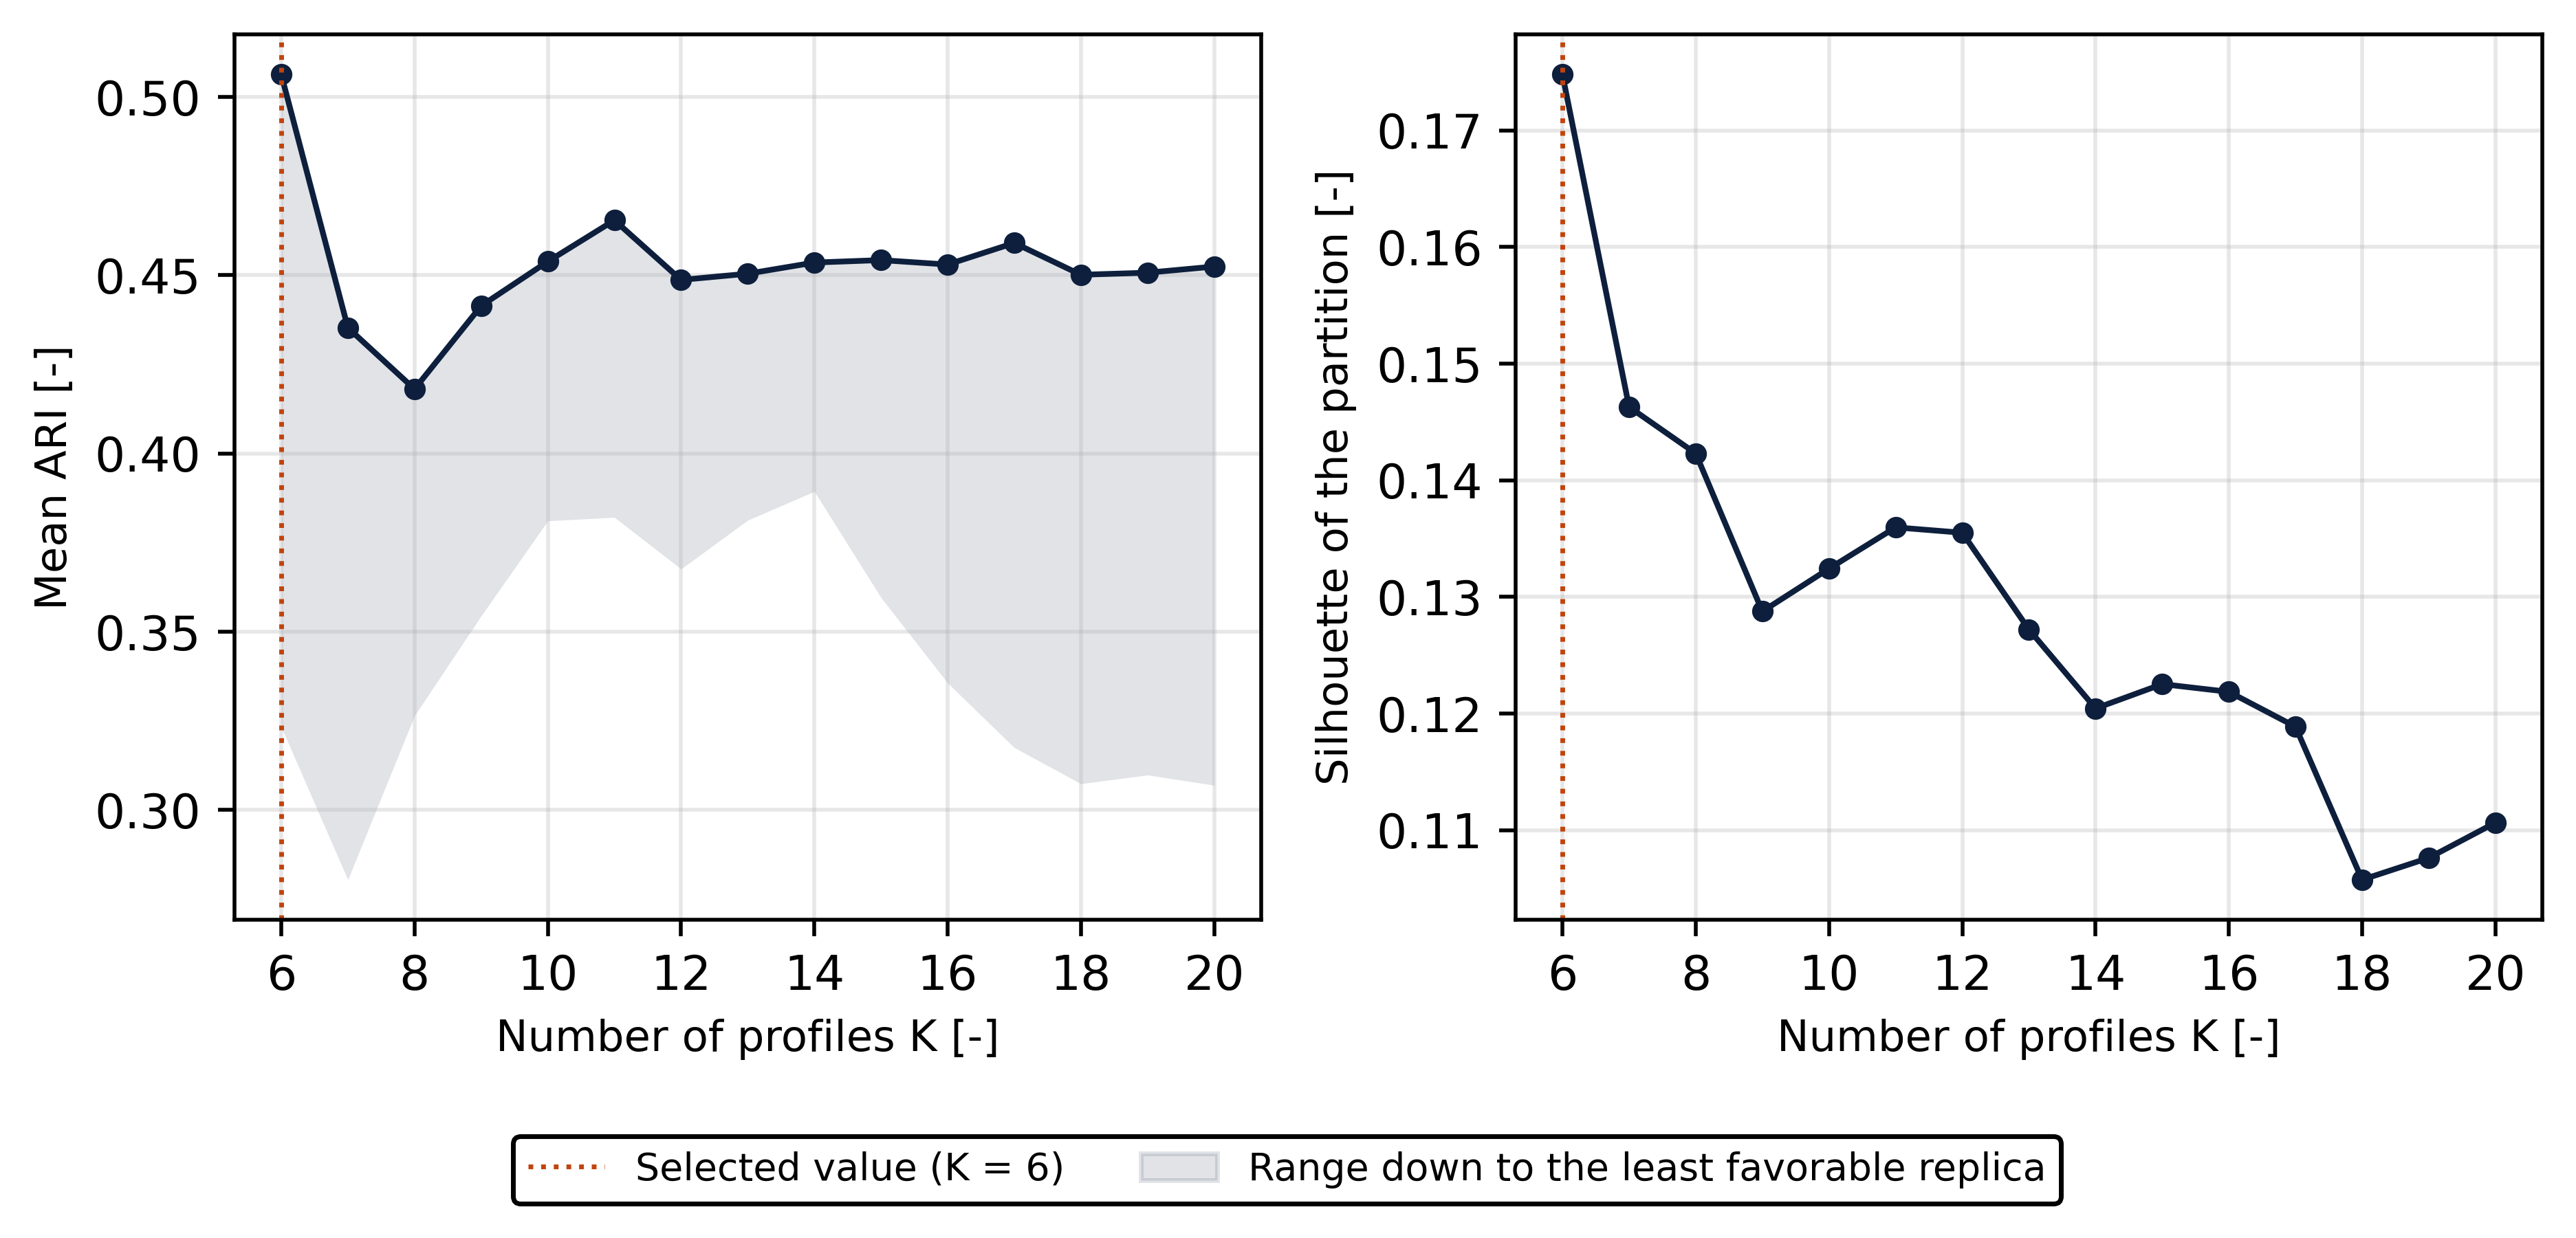

Values plotted in this chart, from the file beside it:
K, smallest_group, small_share, silhouette, davies_bouldin, calinski_harabasz, stability_mean, stability_min
6, 61, 0.0, 0.1748, 1.45, 239.6, 0.5063, 0.3233
7, 61, 0.0, 0.1463, 1.763, 233, 0.4352, 0.2804
8, 61, 0.0, 0.1423, 1.763, 220.3, 0.418, 0.3264
9, 61, 0.0, 0.1288, 1.843, 210.8, 0.4414, 0.3544
10, 61, 0.0, 0.1324, 1.774, 202.4, 0.4538, 0.3811
11, 61, 0.0, 0.136, 1.929, 192, 0.4654, 0.382
12, 61, 0.0, 0.1355, 1.929, 183.1, 0.4487, 0.3676
13, 61, 0.0, 0.1272, 1.909, 175.3, 0.4504, 0.3812
14, 61, 0.0, 0.1204, 1.909, 168.2, 0.4535, 0.3893
15, 33, 0.0, 0.1225, 1.932, 162, 0.4542, 0.3595
16, 33, 0.0, 0.1219, 1.959, 156.8, 0.453, 0.3356
17, 33, 0.0, 0.1189, 1.903, 151.6, 0.459, 0.3175
18, 33, 0.0, 0.1057, 1.941, 147.2, 0.4501, 0.3073
19, 26, 0.01413, 0.1076, 1.941, 142.5, 0.4507, 0.3098
20, 26, 0.01413, 0.1106, 1.991, 138.3, 0.4524, 0.3069
